Image classification data set "new_dataset" (jgurien03/grailed-bot on GitHub). Class labels (7): accessories, bottoms, dresses, outerwear, shoes, skirts, tops.

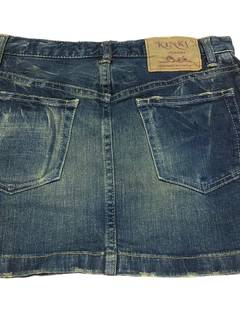
Label: skirts

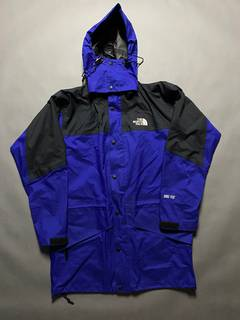
Label: outerwear

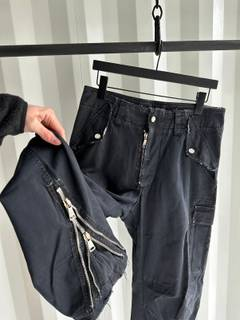
Label: bottoms

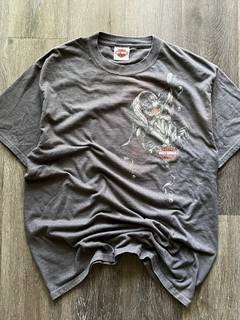
Label: tops

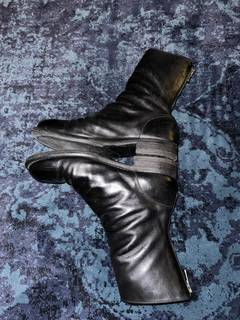
Label: shoes

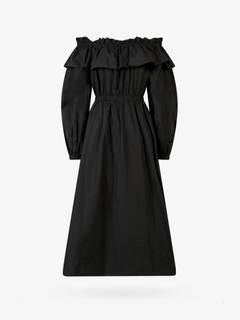
Label: dresses
